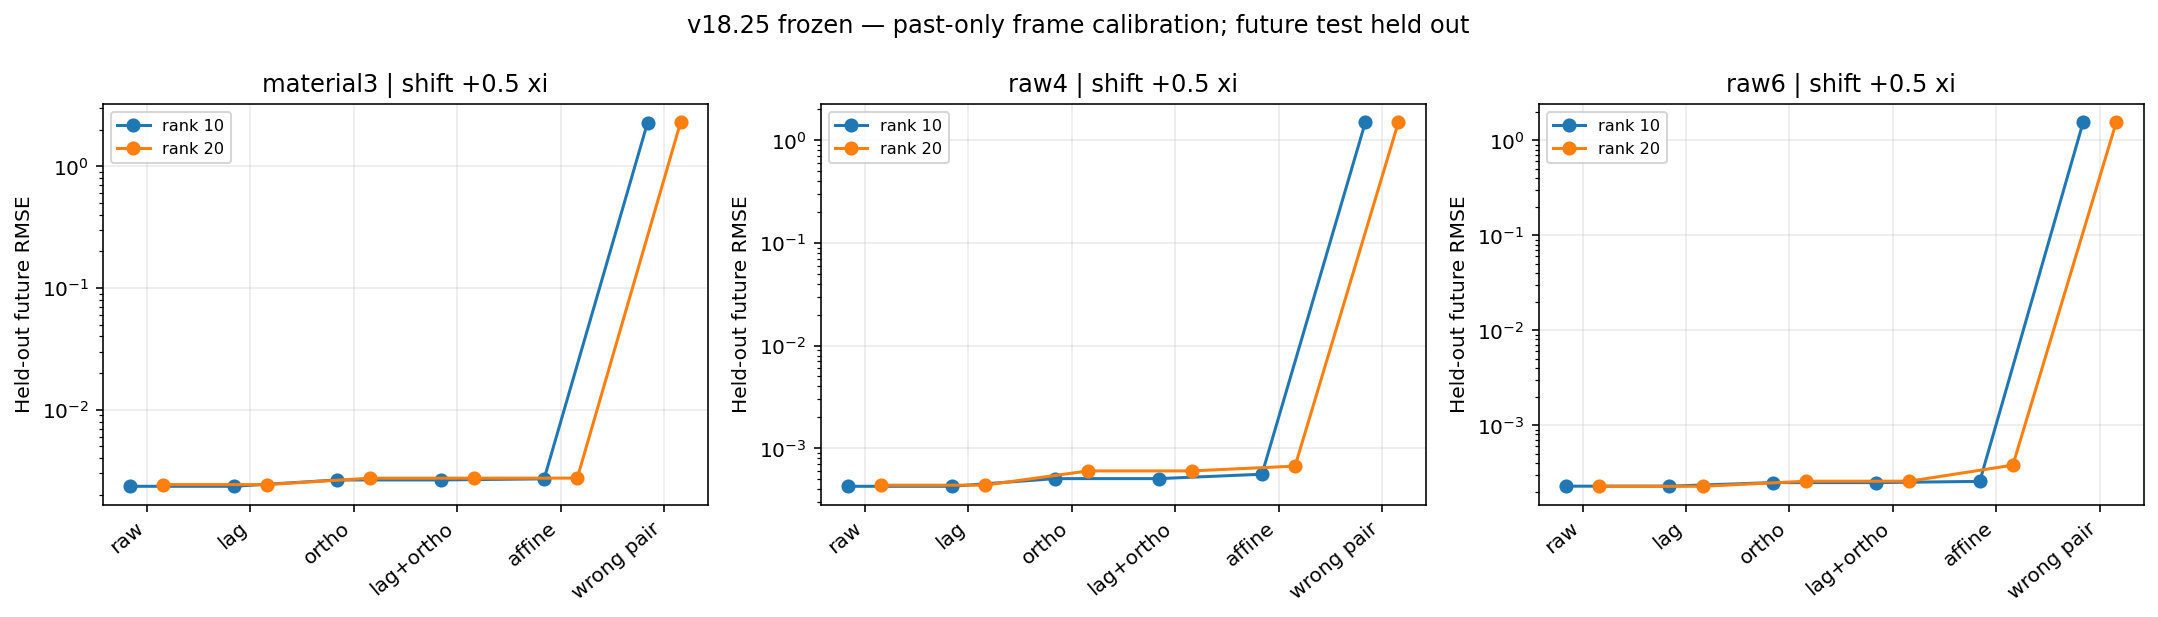

The table this chart was drawn from, first rows:
scope, observer, sigma, anchor, rank, method, test_rmse, selected_lag, validation_selected_rank, n_test, calibration_uses_shifted_futures, calibration_uses_test_futures, reference_predictor_uses_shifted_futures, normalized_synthetic_noise, probe_error_h0.2, probe_error_h0.5, probe_error_h1
frozen, material3, 0.0, 3.5, 10, none, 0.001254, 0.0, 10, 37, False, False, False, True, 6.313408579625244e-05, 0.0002309, 0.0003834
frozen, material3, 0.0, 3.5, 10, past_lag, 0.001254, 0.0, 10, 37, False, False, False, True, 6.313408579625244e-05, 0.0002309, 0.0003834
frozen, material3, 0.0, 3.5, 10, orthogonal, 0.0004811, 0.0, 10, 37, False, False, False, True, 0.0002465, 0.0008804, 0.002189
frozen, material3, 0.0, 3.5, 10, lag_orthogonal, 0.0004811, 0.0, 10, 37, False, False, False, True, 0.0002465, 0.0008804, 0.002189
frozen, material3, 0.0, 3.5, 10, affine_ridge, 0.0003129, 0.0, 10, 37, False, False, False, True, 5.31582080683717e-05, 8.504199994004532e-05, 0.0005638
frozen, material3, 0.0, 3.5, 10, broken_pair_orthogonal, 2.27, 0.0, 10, 37, False, False, False, True, 0.4103, 1.161, 1.439
frozen, material3, 0.0, 3.5, 20, none, 0.001254, 0.0, 10, 37, False, False, False, True, 6.313408579623464e-05, 0.0002309, 0.0003834
frozen, material3, 0.0, 3.5, 20, past_lag, 0.001254, 0.0, 10, 37, False, False, False, True, 6.313408579623464e-05, 0.0002309, 0.0003834
frozen, material3, 0.0, 3.5, 20, orthogonal, 0.0004811, 0.0, 10, 37, False, False, False, True, 0.0002465, 0.0008805, 0.00219
frozen, material3, 0.0, 3.5, 20, lag_orthogonal, 0.0004811, 0.0, 10, 37, False, False, False, True, 0.0002465, 0.0008805, 0.00219
frozen, material3, 0.0, 3.5, 20, affine_ridge, 0.0003129, 0.0, 10, 37, False, False, False, True, 5.3158126542009525e-05, 8.50429937695034e-05, 0.0005638
frozen, material3, 0.0, 3.5, 20, broken_pair_orthogonal, 2.27, 0.0, 10, 37, False, False, False, True, 0.4103, 1.161, 1.439
frozen, material3, 0.0, 4.0, 10, none, 3.4840076924414535e-15, 0.0, 10, 37, False, False, False, True, 1.4679248606348142e-16, 8.508425189016221e-16, 3.2453259457065383e-15
frozen, material3, 0.0, 4.0, 10, past_lag, 3.4840076924414535e-15, 0.0, 10, 37, False, False, False, True, 1.4679248606348142e-16, 8.508425189016221e-16, 3.2453259457065383e-15
frozen, material3, 0.0, 4.0, 10, orthogonal, 4.063247692866507e-15, 0.0, 10, 37, False, False, False, True, 4.3388053307229996e-16, 1.6151318970331012e-15, 4.850281875385191e-15
frozen, material3, 0.0, 4.0, 10, lag_orthogonal, 4.063247692866507e-15, 0.0, 10, 37, False, False, False, True, 4.3388053307229996e-16, 1.6151318970331012e-15, 4.850281875385191e-15
frozen, material3, 0.0, 4.0, 10, affine_ridge, 0.0001114, 0.0, 10, 37, False, False, False, True, 6.00844750985533e-05, 0.0002137, 0.0005248
frozen, material3, 0.0, 4.0, 10, broken_pair_orthogonal, 2.269, 0.0, 10, 37, False, False, False, True, 0.2917, 0.9279, 1.426
frozen, material3, 0.0, 4.0, 20, none, 2.6288043953650427e-15, 0.0, 10, 37, False, False, False, True, 1.0333624128042297e-16, 6.778930017288473e-16, 2.7614095272271718e-15
frozen, material3, 0.0, 4.0, 20, past_lag, 2.6288043953650427e-15, 0.0, 10, 37, False, False, False, True, 1.0333624128042297e-16, 6.778930017288473e-16, 2.7614095272271718e-15
frozen, material3, 0.0, 4.0, 20, orthogonal, 3.5496074979699857e-15, 0.0, 10, 37, False, False, False, True, 2.6781821524518927e-16, 1.146104901152163e-15, 3.843677503595105e-15
frozen, material3, 0.0, 4.0, 20, lag_orthogonal, 3.5496074979699857e-15, 0.0, 10, 37, False, False, False, True, 2.6781821524518927e-16, 1.146104901152163e-15, 3.843677503595105e-15
frozen, material3, 0.0, 4.0, 20, affine_ridge, 0.0001114, 0.0, 10, 37, False, False, False, True, 6.008447509855089e-05, 0.0002137, 0.0005248
frozen, material3, 0.0, 4.0, 20, broken_pair_orthogonal, 2.269, 0.0, 10, 37, False, False, False, True, 0.2917, 0.9279, 1.426
frozen, material3, 0.0, 4.5, 10, none, 0.001056, 0.0, 10, 37, False, False, False, True, 9.865337718501447e-05, 0.0004191, 0.001336
frozen, material3, 0.0, 4.5, 10, past_lag, 0.001056, 0.0, 10, 37, False, False, False, True, 9.865337718501447e-05, 0.0004191, 0.001336
frozen, material3, 0.0, 4.5, 10, orthogonal, 0.0005828, 0.0, 10, 37, False, False, False, True, 0.0001527, 0.0007087, 0.001904
frozen, material3, 0.0, 4.5, 10, lag_orthogonal, 0.0005828, 0.0, 10, 37, False, False, False, True, 0.0001527, 0.0007087, 0.001904
frozen, material3, 0.0, 4.5, 10, affine_ridge, 0.0003556, 0.0, 10, 37, False, False, False, True, 0.0001147, 0.0004882, 0.001079
frozen, material3, 0.0, 4.5, 10, broken_pair_orthogonal, 2.269, 0.0, 10, 37, False, False, False, True, 0.2701, 0.8954, 1.461
frozen, material3, 0.0, 4.5, 20, none, 0.001056, 0.0, 10, 37, False, False, False, True, 9.86533771850352e-05, 0.0004191, 0.001336
frozen, material3, 0.0, 4.5, 20, past_lag, 0.001056, 0.0, 10, 37, False, False, False, True, 9.86533771850352e-05, 0.0004191, 0.001336
frozen, material3, 0.0, 4.5, 20, orthogonal, 0.0005828, 0.0, 10, 37, False, False, False, True, 0.0001526, 0.0007084, 0.001904
frozen, material3, 0.0, 4.5, 20, lag_orthogonal, 0.0005828, 0.0, 10, 37, False, False, False, True, 0.0001526, 0.0007084, 0.001904
frozen, material3, 0.0, 4.5, 20, affine_ridge, 0.0003556, 0.0, 10, 37, False, False, False, True, 0.0001147, 0.0004882, 0.001079
frozen, material3, 0.0, 4.5, 20, broken_pair_orthogonal, 2.269, 0.0, 10, 37, False, False, False, True, 0.2701, 0.8954, 1.461
frozen, material3, 0.0001, 3.5, 10, none, 0.002111, 0.0, 10, 37, False, False, False, True, 0.0009982, 0.003255, 0.006763
frozen, material3, 0.0001, 3.5, 10, past_lag, 0.002111, 0.0, 10, 37, False, False, False, True, 0.0009982, 0.003255, 0.006763
frozen, material3, 0.0001, 3.5, 10, orthogonal, 0.002389, 0.0, 10, 37, False, False, False, True, 0.0007249, 0.002267, 0.00437
frozen, material3, 0.0001, 3.5, 10, lag_orthogonal, 0.002389, 0.0, 10, 37, False, False, False, True, 0.0007249, 0.002267, 0.00437
frozen, material3, 0.0001, 3.5, 10, affine_ridge, 0.00263, 0.0, 10, 37, False, False, False, True, 0.0009193, 0.003007, 0.01021
frozen, material3, 0.0001, 3.5, 10, broken_pair_orthogonal, 2.297, 0.0, 10, 37, False, False, False, True, 0.407, 1.155, 1.501
frozen, material3, 0.0001, 3.5, 20, none, 0.002114, 0.0, 10, 37, False, False, False, True, 0.000989, 0.00329, 0.005623
frozen, material3, 0.0001, 3.5, 20, past_lag, 0.002114, 0.0, 10, 37, False, False, False, True, 0.000989, 0.00329, 0.005623
frozen, material3, 0.0001, 3.5, 20, orthogonal, 0.002599, 0.0, 10, 37, False, False, False, True, 0.0004621, 0.00157, 0.003729
frozen, material3, 0.0001, 3.5, 20, lag_orthogonal, 0.002599, 0.0, 10, 37, False, False, False, True, 0.0004621, 0.00157, 0.003729
frozen, material3, 0.0001, 3.5, 20, affine_ridge, 0.002961, 0.0, 10, 37, False, False, False, True, 0.0009868, 0.003315, 0.009762
frozen, material3, 0.0001, 3.5, 20, broken_pair_orthogonal, 2.321, 0.0, 10, 37, False, False, False, True, 0.4022, 1.143, 1.517
frozen, material3, 0.0001, 4.0, 10, none, 0.002384, 0.0, 10, 37, False, False, False, True, 0.0007415, 0.002876, 0.01112
frozen, material3, 0.0001, 4.0, 10, past_lag, 0.002384, 0.0, 10, 37, False, False, False, True, 0.0007415, 0.002876, 0.01112
frozen, material3, 0.0001, 4.0, 10, orthogonal, 0.002384, 0.0, 10, 37, False, False, False, True, 0.0007415, 0.002876, 0.01112
frozen, material3, 0.0001, 4.0, 10, lag_orthogonal, 0.002384, 0.0, 10, 37, False, False, False, True, 0.0007415, 0.002876, 0.01112
frozen, material3, 0.0001, 4.0, 10, affine_ridge, 0.002409, 0.0, 10, 37, False, False, False, True, 0.0007757, 0.003001, 0.01151
frozen, material3, 0.0001, 4.0, 10, broken_pair_orthogonal, 2.286, 0.0, 10, 37, False, False, False, True, 0.2922, 0.9304, 1.45
frozen, material3, 0.0001, 4.0, 20, none, 0.002411, 0.0, 10, 37, False, False, False, True, 0.0007365, 0.002838, 0.01099
frozen, material3, 0.0001, 4.0, 20, past_lag, 0.002411, 0.0, 10, 37, False, False, False, True, 0.0007365, 0.002838, 0.01099
frozen, material3, 0.0001, 4.0, 20, orthogonal, 0.002411, 0.0, 10, 37, False, False, False, True, 0.0007365, 0.002838, 0.01099
frozen, material3, 0.0001, 4.0, 20, lag_orthogonal, 0.002411, 0.0, 10, 37, False, False, False, True, 0.0007365, 0.002838, 0.01099
frozen, material3, 0.0001, 4.0, 20, affine_ridge, 0.002453, 0.0, 10, 37, False, False, False, True, 0.0007966, 0.003058, 0.01167
frozen, material3, 0.0001, 4.0, 20, broken_pair_orthogonal, 2.317, 0.0, 10, 37, False, False, False, True, 0.2865, 0.9101, 1.404
... 264 more rows
